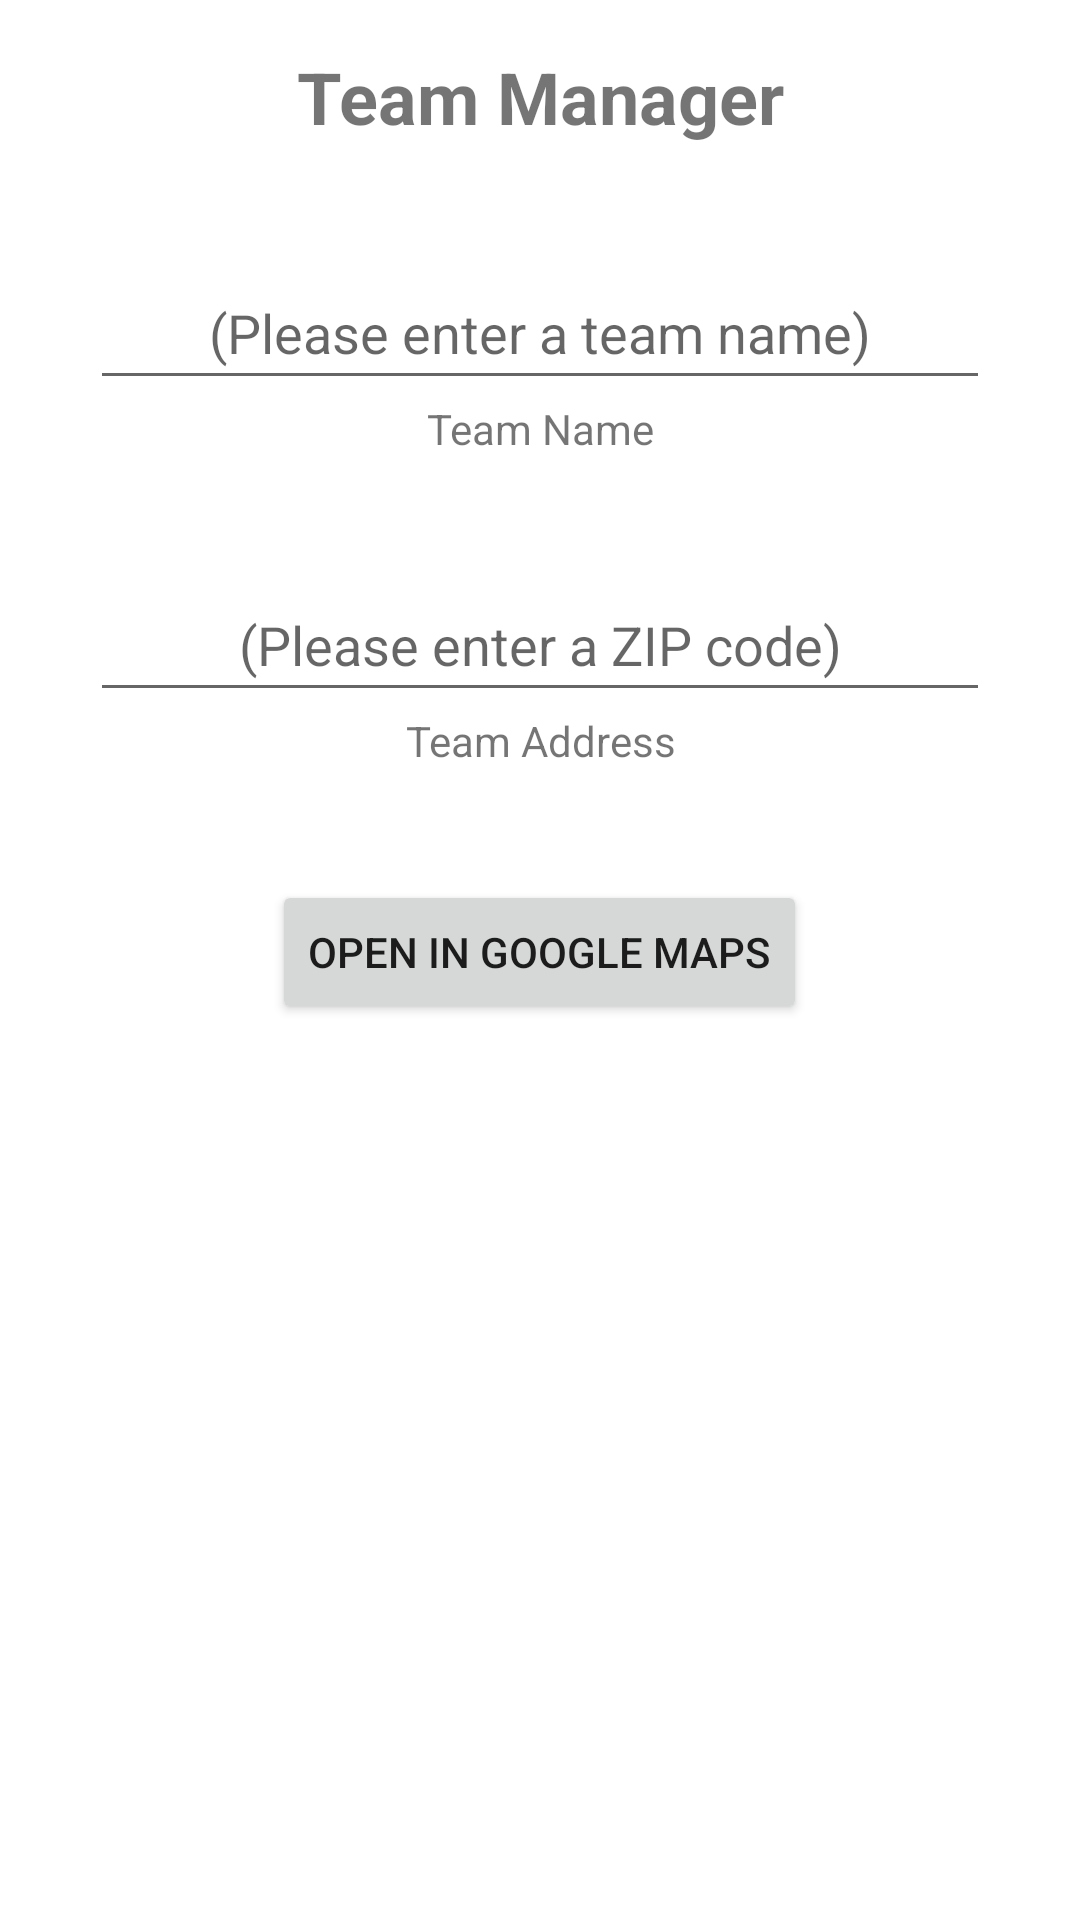

Here is an Android app screen rendered from its layout file. Give the layout XML and the strings, colors and styles it references.
<!-- AndroidManifest.xml: application theme Theme.Lab_4 -->
<!-- res/layout/activity_main.xml -->
<?xml version="1.0" encoding="utf-8"?>
<RelativeLayout xmlns:android="http://schemas.android.com/apk/res/android"
    xmlns:app="http://schemas.android.com/apk/res-auto"
    xmlns:tools="http://schemas.android.com/tools"
    android:layout_width="match_parent"
    android:layout_height="match_parent"
    android:padding="16dp">

    <LinearLayout
        android:layout_width="match_parent"
        android:layout_height="match_parent"
        android:orientation="vertical">

        <ImageView
            android:id="@+id/logoImage"
            android:layout_width="match_parent"
            android:layout_height="wrap_content"
            android:onClick="OnSetAvatarButton"
            app:srcCompat="@drawable/ic_logo_00"
            tools:ignore="SpeakableTextPresentCheck" />

        <TextView
            android:id="@+id/titleTextView"
            android:layout_width="match_parent"
            android:layout_height="wrap_content"
            android:gravity="center"
            android:text="Team Manager"
            android:textSize="24sp"
            android:textStyle="bold"
            tools:text="@string/app_title" />

        <Space
            android:layout_width="match_parent"
            android:layout_height="37dp" />

        <EditText
            android:id="@+id/teamNameField"
            android:layout_width="300dp"
            android:layout_height="wrap_content"
            android:layout_gravity="center"
            android:ems="10"
            android:gravity="center"
            android:hint="@string/name_hint"
            android:inputType="textPersonName"
            android:minHeight="48dp" />

        <TextView
            android:id="@+id/teamNameTextField"
            android:layout_width="match_parent"
            android:layout_height="wrap_content"
            android:layout_gravity="center"
            android:gravity="center"
            android:text="@string/name_label" />

        <Space
            android:layout_width="match_parent"
            android:layout_height="37dp" />

        <EditText
            android:id="@+id/teamAddressField"
            android:layout_width="300dp"
            android:layout_height="wrap_content"
            android:layout_gravity="center"
            android:ems="10"
            android:gravity="center"
            android:hint="@string/address_hint"
            android:inputType="textPersonName"
            android:minHeight="48dp" />

        <TextView
            android:id="@+id/teamNameTextField2"
            android:layout_width="match_parent"
            android:layout_height="wrap_content"
            android:layout_gravity="center"
            android:gravity="center"
            android:text="@string/address_label" />

        <Space
            android:layout_width="match_parent"
            android:layout_height="37dp" />

        <Button
            android:id="@+id/googleMaps"
            android:layout_width="wrap_content"
            android:layout_height="wrap_content"
            android:layout_gravity="center"
            android:onClick="OnOpenInGoogleMaps"
            android:text="@string/button_text" />


    </LinearLayout>

</RelativeLayout>
<!-- resources referenced by this layout -->
<resources>
  <string name="address_hint">(Please enter a ZIP code)</string>
  <string name="address_label">Team Address</string>
  <string name="app_title">Team Manager</string>
  <string name="button_text">OPEN IN GOOGLE MAPS</string>
  <string name="name_hint">(Please enter a team name)</string>
  <string name="name_label">Team Name</string>
  <style name="Theme.Lab_4" parent="Theme.MaterialComponents.DayNight.DarkActionBar">
          
          <item name="colorPrimary">@color/purple_500</item>
          <item name="colorPrimaryVariant">@color/purple_700</item>
          <item name="colorOnPrimary">@color/white</item>
          
          <item name="colorSecondary">@color/teal_200</item>
          <item name="colorSecondaryVariant">@color/teal_700</item>
          <item name="colorOnSecondary">@color/black</item>
          
          <item name="android:statusBarColor" tools:targetApi="21">?attr/colorPrimaryVariant</item>
          
      </style>
  <!-- not gathered from this repository: default colours our renderer supplied (Android Studio template values) -->
  <color name="purple_500">#FF6200EE</color>
  <color name="purple_700">#FF3700B3</color>
  <color name="teal_200">#FF03DAC5</color>
  <color name="teal_700">#FF018786</color>
  <color name="black">#FF000000</color>
  <color name="white">#FFFFFFFF</color>
</resources>
